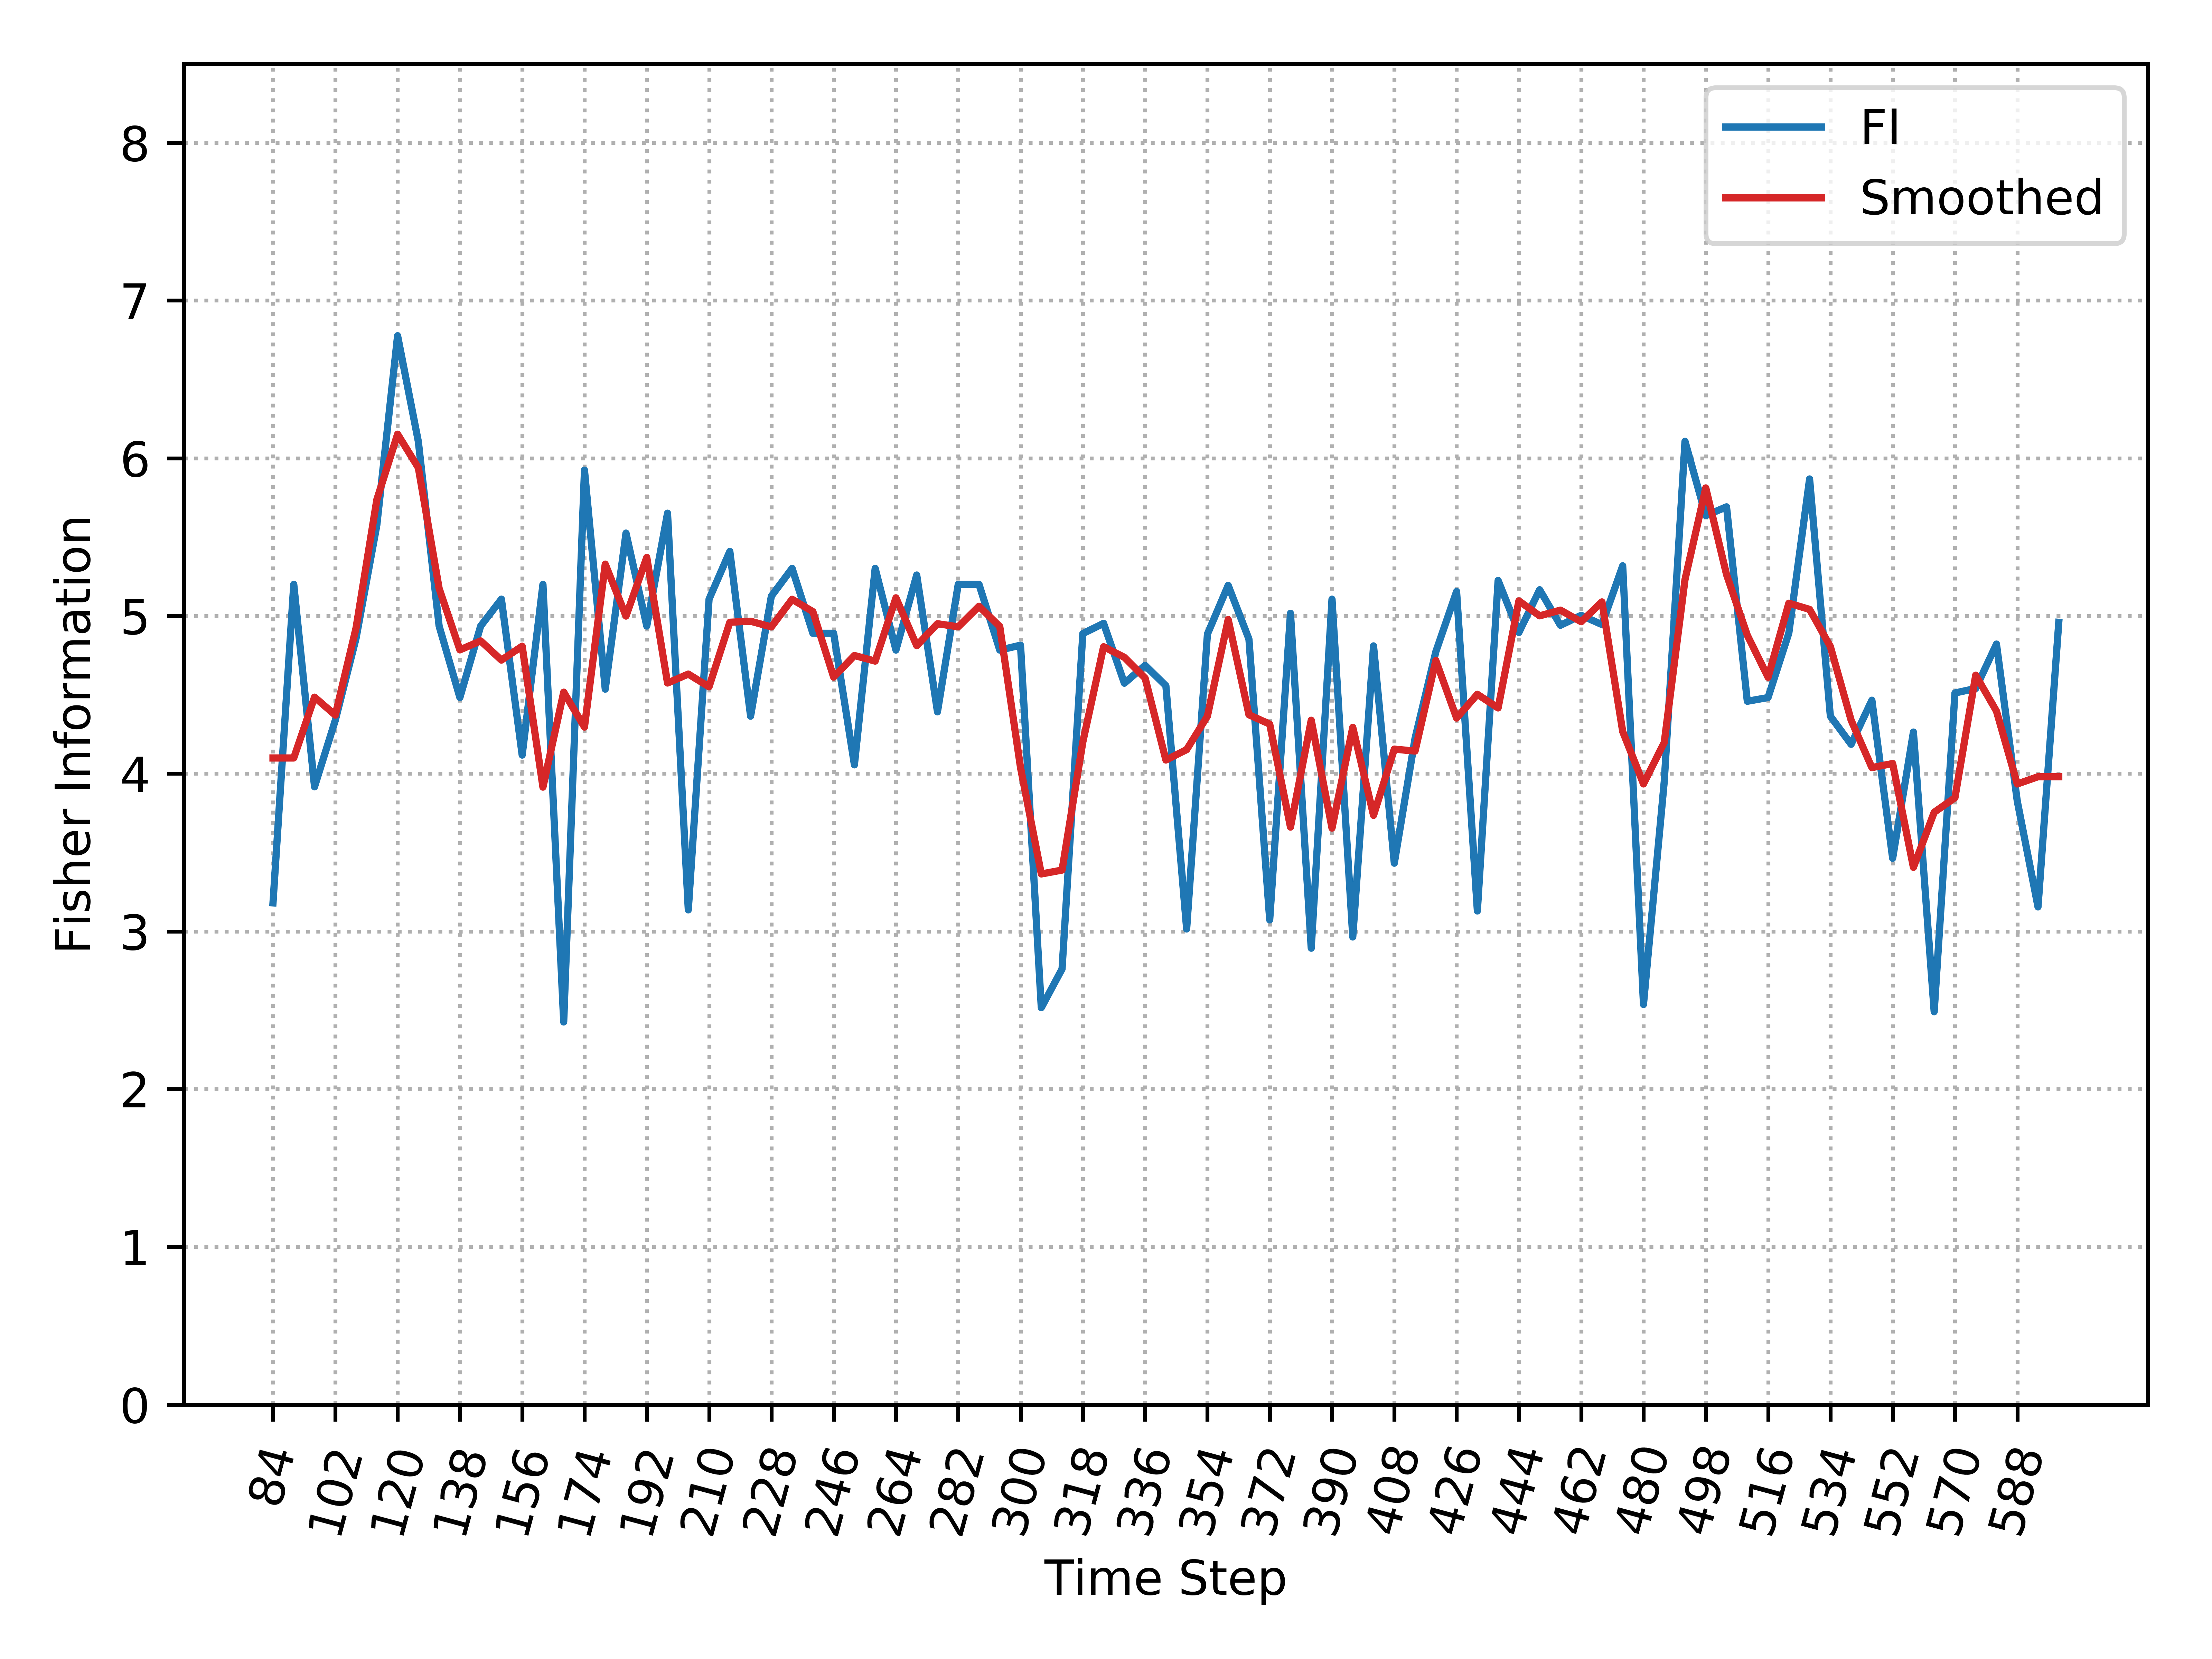

The data file committed next to this chart (first rows):
, Time_Step, FI, Smooth_FI
0, 84, 3.181, 4.1
1, 90, 5.201, 4.1
2, 96, 3.917, 4.485
3, 102, 4.338, 4.371
4, 108, 4.859, 4.924
5, 114, 5.576, 5.737
6, 120, 6.777, 6.153
7, 126, 6.105, 5.939
8, 132, 4.936, 5.175
9, 138, 4.483, 4.785
10, 144, 4.936, 4.842
11, 150, 5.107, 4.72
12, 156, 4.118, 4.808
13, 162, 5.201, 3.915
14, 168, 2.426, 4.517
15, 174, 5.925, 4.295
16, 180, 4.536, 5.329
17, 186, 5.526, 4.999
18, 192, 4.936, 5.371
19, 198, 5.652, 4.575
20, 204, 3.136, 4.632
21, 210, 5.107, 4.551
22, 216, 5.409, 4.96
23, 222, 4.365, 4.966
24, 228, 5.126, 4.931
25, 234, 5.302, 5.106
26, 240, 4.89, 5.027
27, 246, 4.89, 4.612
28, 252, 4.056, 4.749
29, 258, 5.302, 4.714
30, 264, 4.784, 5.115
31, 270, 5.26, 4.812
32, 276, 4.392, 4.951
33, 282, 5.201, 4.931
34, 288, 5.201, 5.062
35, 294, 4.784, 4.933
36, 300, 4.815, 4.038
37, 306, 2.516, 3.364
38, 312, 2.762, 3.389
39, 318, 4.888, 4.201
40, 324, 4.953, 4.805
41, 330, 4.574, 4.738
42, 336, 4.687, 4.606
43, 342, 4.558, 4.086
44, 348, 3.015, 4.153
45, 354, 4.885, 4.365
46, 360, 5.194, 4.977
47, 366, 4.853, 4.373
48, 372, 3.073, 4.314
49, 378, 5.017, 3.661
50, 384, 2.893, 4.339
51, 390, 5.107, 3.655
52, 396, 2.965, 4.294
53, 402, 4.81, 3.736
54, 408, 3.432, 4.156
55, 414, 4.224, 4.143
56, 420, 4.773, 4.718
57, 426, 5.155, 4.353
58, 432, 3.13, 4.503
59, 438, 5.225, 4.417
... 27 more rows
